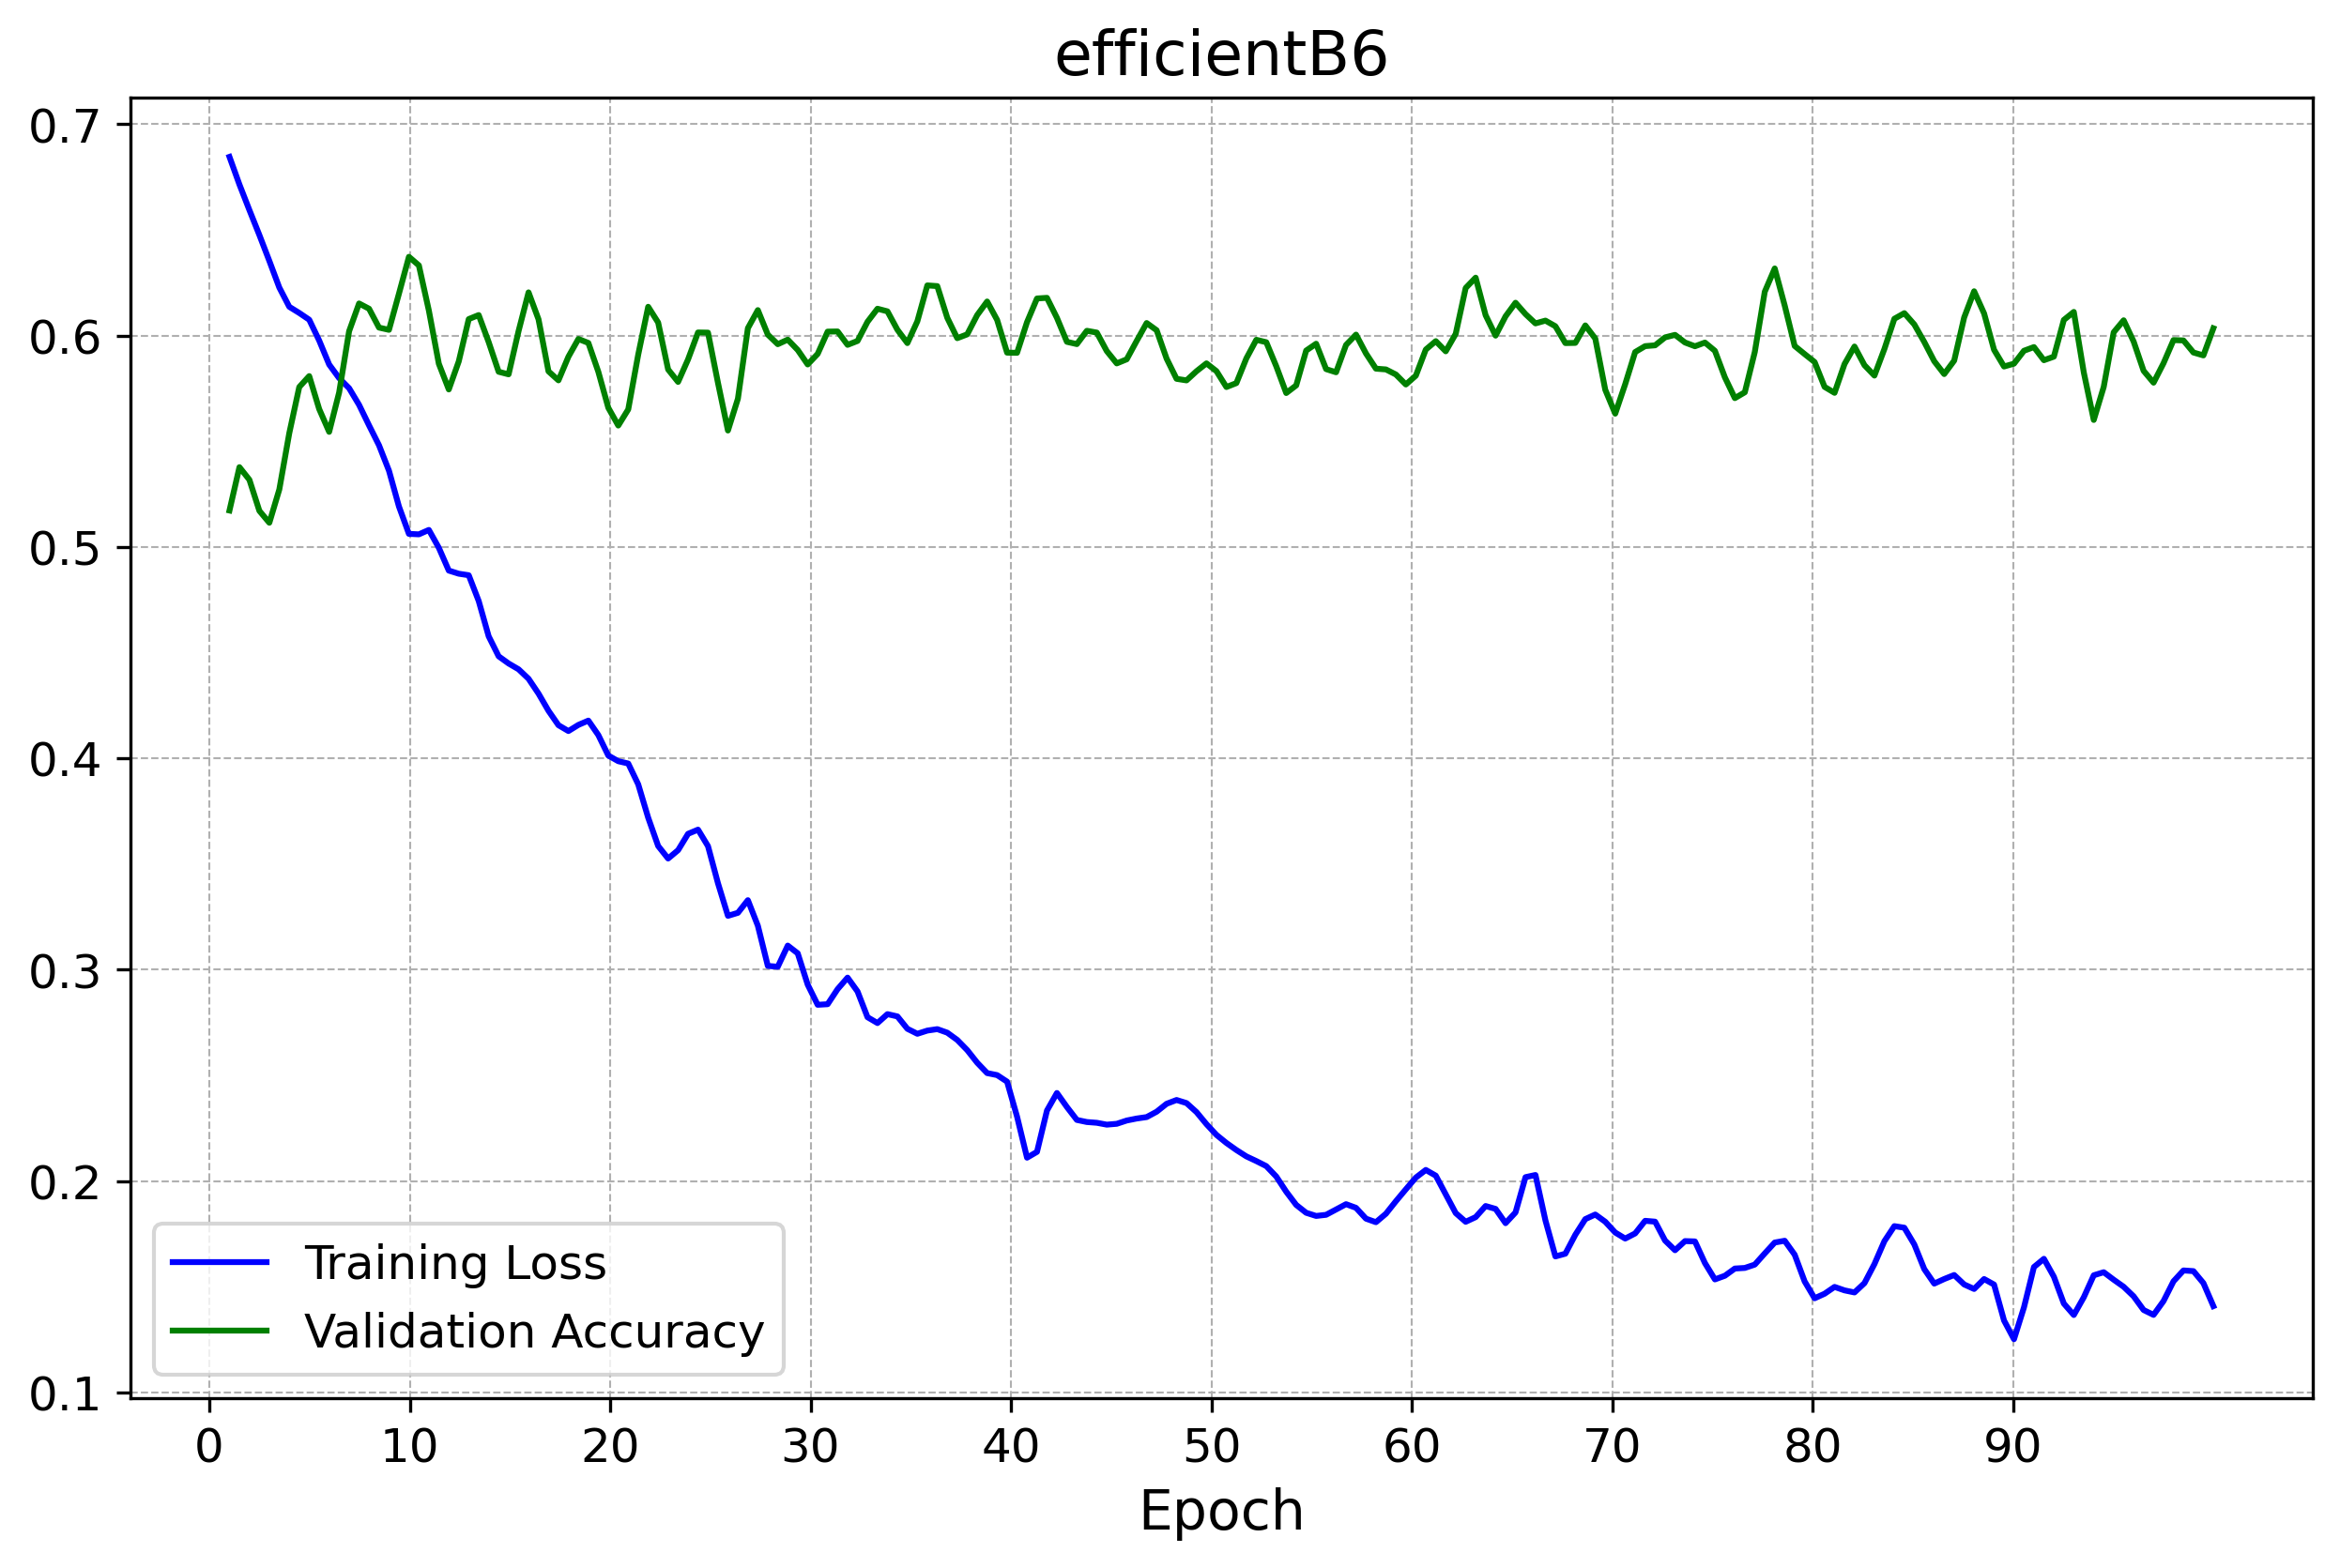

The table this chart was drawn from, first rows:
Epoch, Training Loss, Validation Loss, Validation Accuracy
1, 0.6845, 0.6957, 51.72
2, 0.6592, 0.6898, 53.16
3, 0.6350, 0.7234, 51.15
4, 0.6134, 0.7914, 55.46
5, 0.6072, 0.7331, 58.05
6, 0.5858, 0.7948, 55.46
7, 0.5747, 0.7332, 60.34
8, 0.5568, 0.7214, 61.21
9, 0.5348, 0.7652, 60.34
10, 0.5056, 0.7257, 63.79
11, 0.5077, 0.7076, 60.92
12, 0.4881, 0.7560, 57.47
13, 0.4858, 0.7252, 60.92
14, 0.4559, 0.7526, 59.48
15, 0.4445, 0.7885, 58.33
16, 0.4367, 0.7692, 62.07
17, 0.4212, 0.7866, 58.05
18, 0.4130, 0.7897, 59.20
19, 0.4173, 0.7883, 59.48
20, 0.4001, 0.7979, 56.32
21, 0.3964, 0.8049, 56.90
22, 0.3686, 0.7966, 61.49
23, 0.3526, 0.8725, 58.05
24, 0.3655, 0.8447, 59.20
25, 0.3549, 0.8099, 59.77
26, 0.3240, 0.8855, 55.46
27, 0.3319, 0.8542, 60.92
28, 0.2992, 0.8650, 59.77
29, 0.3124, 0.8370, 59.77
30, 0.2890, 0.9132, 58.62
31, 0.2853, 0.8893, 60.34
32, 0.2957, 0.8967, 59.48
33, 0.2751, 0.9220, 60.92
34, 0.2796, 0.9133, 60.92
35, 0.2705, 0.9437, 59.77
36, 0.2717, 0.9130, 62.64
37, 0.2691, 0.9546, 60.34
38, 0.2598, 0.9236, 60.34
39, 0.2502, 0.9158, 61.49
40, 0.2424, 0.9603, 58.91
41, 0.2085, 0.9527, 61.21
42, 0.2394, 0.9880, 61.49
43, 0.2316, 0.9847, 59.48
44, 0.2279, 0.9795, 60.34
45, 0.2266, 0.9915, 58.91
46, 0.2292, 0.9907, 59.20
47, 0.2311, 0.9997, 60.63
48, 0.2378, 1.052, 58.33
49, 0.2351, 1.05, 58.05
50, 0.2242, 1.025, 58.62
51, 0.2163, 1.101, 57.47
52, 0.2104, 1.067, 59.48
53, 0.2049, 1.075, 59.20
54, 0.1913, 1.086, 57.18
55, 0.1839, 1.113, 59.77
56, 0.1852, 1.065, 58.05
57, 0.1888, 1.084, 60.06
58, 0.1804, 1.114, 58.62
59, 0.1880, 1.095, 58.33
60, 0.1994, 1.101, 57.76
... 40 more rows
